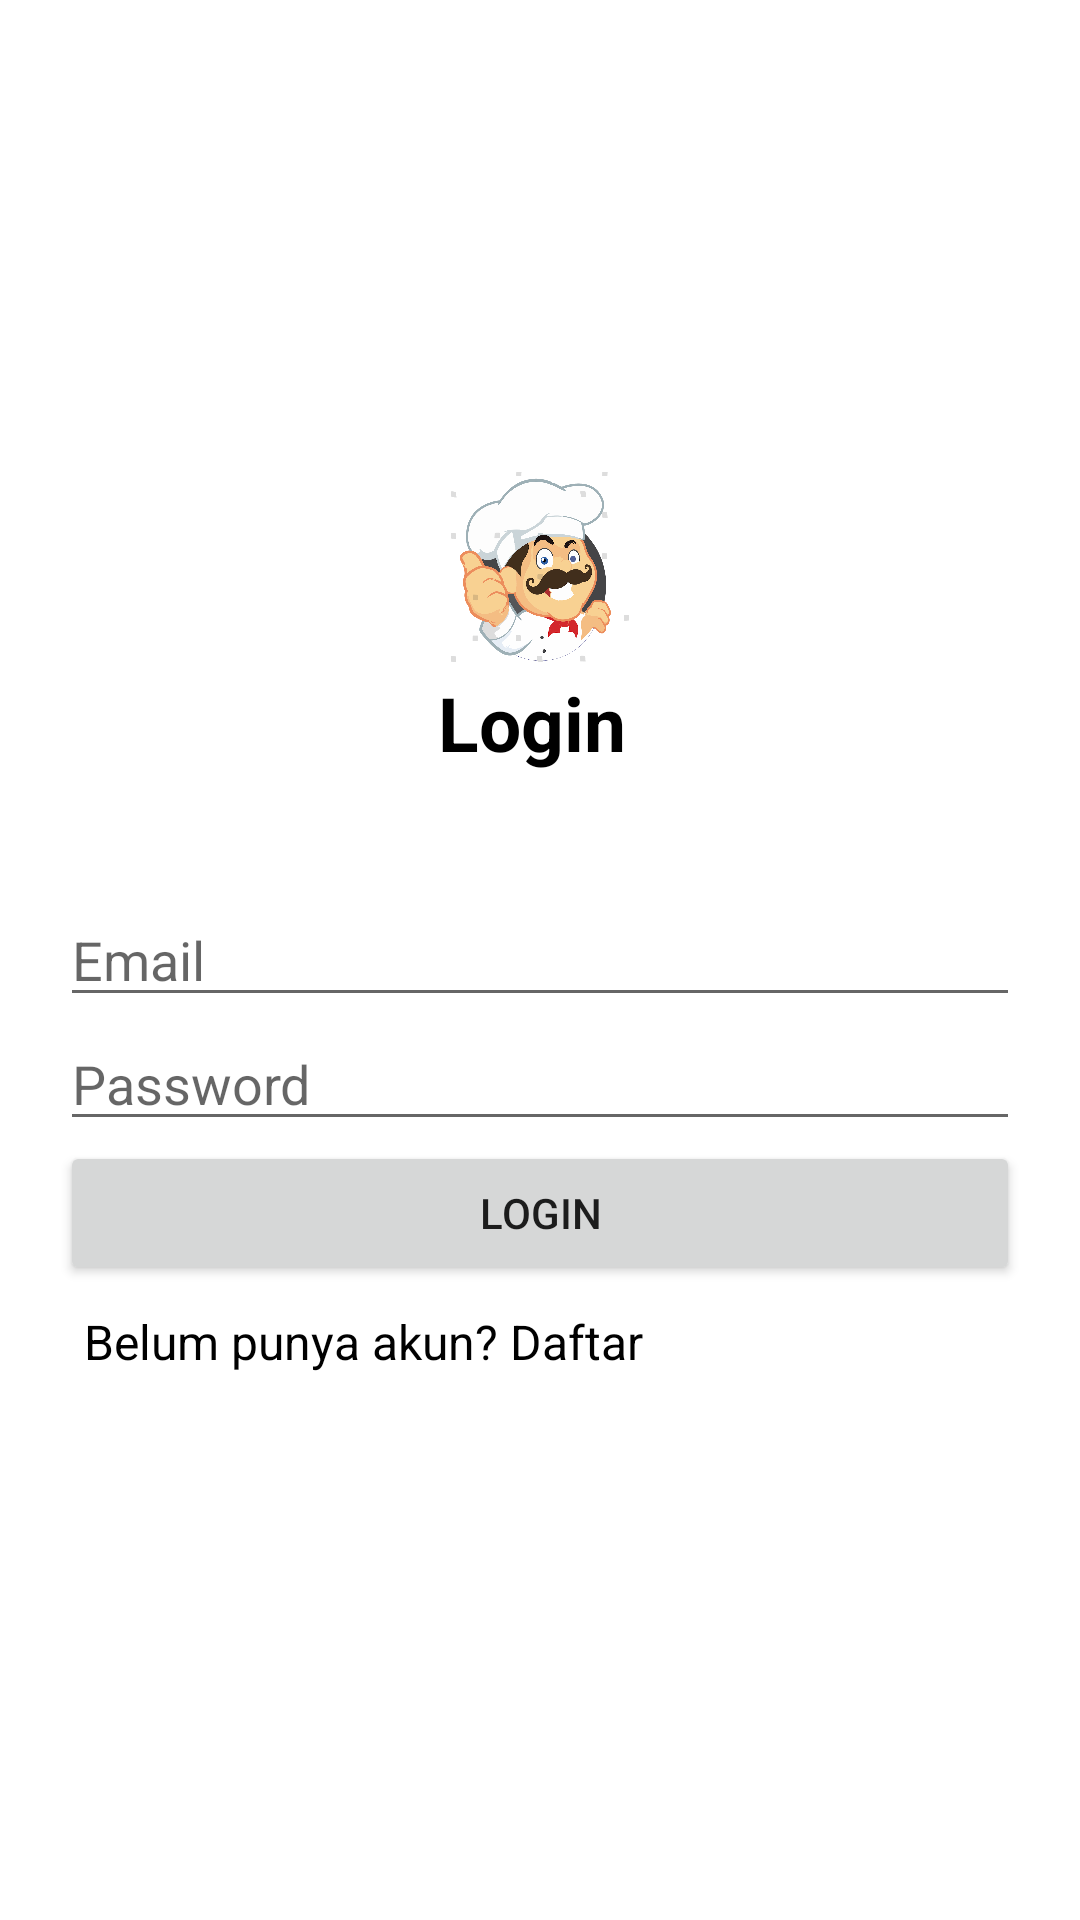

Android layout source for this screen:
<!-- AndroidManifest.xml: application theme Theme.ProjectMobile -->
<!-- res/layout/activity_login.xml -->
<?xml version="1.0" encoding="utf-8"?>
<LinearLayout xmlns:android="http://schemas.android.com/apk/res/android"
    xmlns:app="http://schemas.android.com/apk/res-auto"
    xmlns:tools="http://schemas.android.com/tools"
    android:id="@+id/main"
    android:layout_width="match_parent"
    android:layout_height="match_parent"
    android:orientation="vertical"
    android:gravity="center"
    tools:context=".LoginActivity">

    <ImageView
        android:id="@+id/imageViewLogo"
        android:layout_width="wrap_content"
        android:layout_height="70dp"
        android:src="@drawable/koki"/>

    <TextView
        android:layout_width="68dp"
        android:layout_height="wrap_content"
        android:layout_marginBottom="20dp"
        android:text="Login"
        android:textColor="@color/black"
        android:textSize="25dp"
        android:textStyle="bold" />

    <LinearLayout
        android:layout_width="match_parent"
        android:layout_height="wrap_content"
        android:orientation="vertical"
        android:layout_margin="20dp">

        <EditText
            android:id="@+id/email"
            android:layout_width="match_parent"
            android:layout_height="wrap_content"
            android:inputType="textEmailAddress"
            android:hint="Email"/>
        <EditText
            android:id="@+id/password"
            android:layout_width="match_parent"
            android:layout_height="wrap_content"
            android:inputType="textPassword"
            android:hint="Password"/>
        
        <Button
            android:id="@+id/loginbutton"
            android:text="Login"
            android:layout_width="match_parent"
            android:layout_height="wrap_content"/>
        <TextView
            android:id="@+id/registerLink"
            android:layout_width="wrap_content"
            android:layout_height="wrap_content"
            android:text="Belum punya akun? Daftar"
            android:textColor="@color/black"
            android:clickable="true"
            android:focusable="true"
            android:padding="8dp"
            android:textSize="16sp" />


    </LinearLayout>


</LinearLayout>
<!-- resources referenced by this layout -->
<resources>
  <color name="black">#FF000000</color>
  <!-- drawable koki: png bitmap (drawable, 256571 bytes) -->
  <style name="Theme.ProjectMobile" parent="Theme.MaterialComponents.DayNight.DarkActionBar">
          
          <item name="colorPrimary">@color/purple_500</item>
          <item name="colorPrimaryVariant">@color/purple_700</item>
          <item name="colorOnPrimary">@color/white</item>
  
          
          <item name="colorSecondary">@color/teal_200</item>
          <item name="colorSecondaryVariant">@color/teal_700</item>
          <item name="colorOnSecondary">@color/black</item>
  
          
          <item name="android:statusBarColor">?attr/colorPrimaryVariant</item>
  
          
          
          <item name="tabIndicatorColor">@color/colorAccent</item>
          <item name="tabIndicatorHeight">4dp</item> 
          <item name="tabSelectedTextColor">@color/dark_grey</item>
          <item name="tabTextColor">@color/light_grey</item>
  
      </style>
  <color name="purple_500">#FF6200EE</color>
  <color name="purple_700">#FF3700B3</color>
  <color name="white">#FFFFFFFF</color>
  <color name="teal_200">#FF03DAC5</color>
  <color name="teal_700">#FF018786</color>
  <color name="colorAccent">#7B68EE</color>
  <color name="dark_grey">#505050</color>
  <color name="light_grey">#B0B0B0</color>
</resources>
